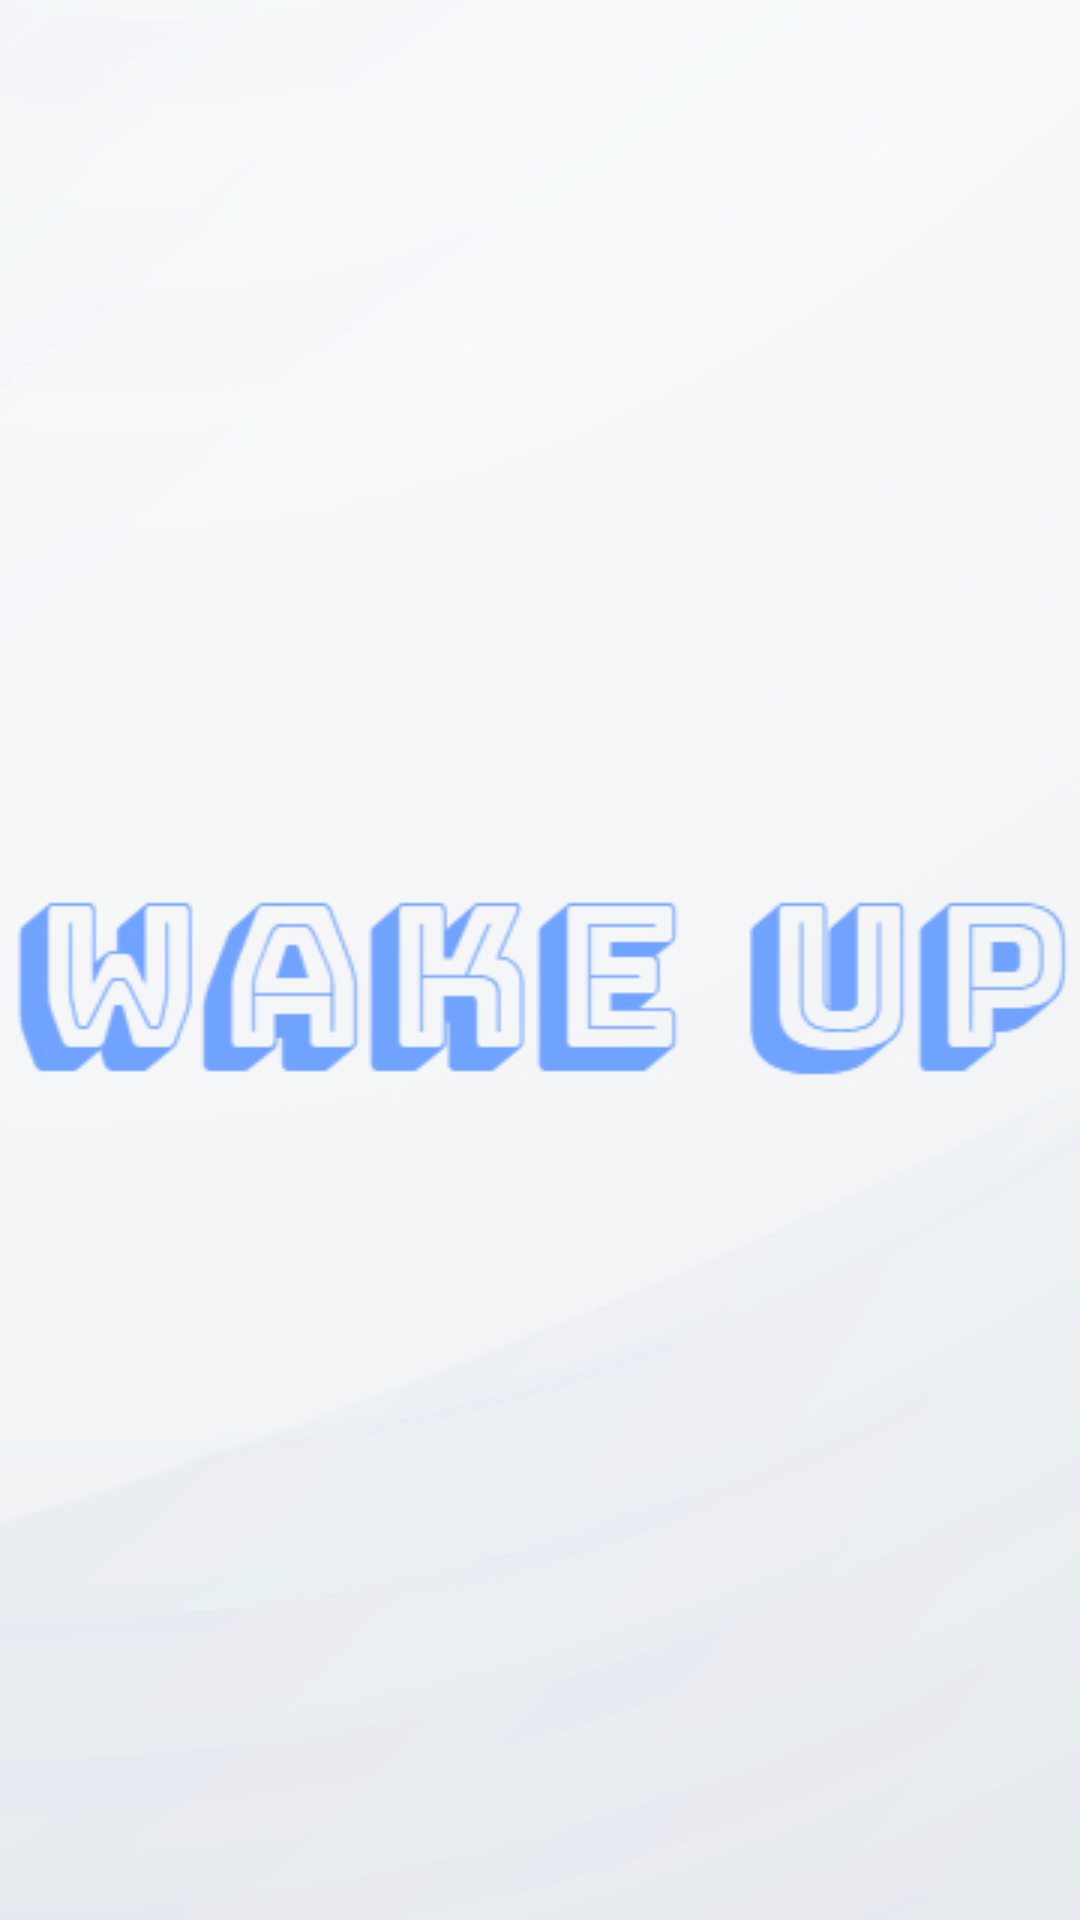

The Android layout XML behind this screen, and the referenced resources:
<!-- AndroidManifest.xml: application theme Theme.AlarmClock -->
<!-- res/layout/title.xml -->
<?xml version="1.0" encoding="utf-8"?>
<LinearLayout xmlns:android="http://schemas.android.com/apk/res/android"
    xmlns:app="http://schemas.android.com/apk/res-auto"
    xmlns:tools="http://schemas.android.com/tools"
    android:layout_width="match_parent"
    android:layout_height="match_parent">


        <ImageButton
        android:id="@+id/imageButton2"
        android:layout_width="wrap_content"
        android:layout_height="wrap_content"

        app:layout_constraintStart_toStartOf="parent"
        app:layout_constraintTop_toTopOf="parent"
        app:srcCompat="@drawable/__1_" />
</LinearLayout>
<!-- resources referenced by this layout -->
<resources>
  <!-- drawable __1_: jpg bitmap (drawable, 189181 bytes) -->
  <style name="Theme.AlarmClock" parent="Theme.MaterialComponents.DayNight.NoActionBar">
          
          <item name="colorPrimary">@color/purple_500</item>
          <item name="colorPrimaryVariant">@color/purple_700</item>
          <item name="colorOnPrimary">@color/white</item>
          
          <item name="colorSecondary">@color/teal_200</item>
          <item name="colorSecondaryVariant">@color/teal_700</item>
          <item name="colorOnSecondary">@color/black</item>
          
          <item name="android:statusBarColor" tools:targetApi="l">?attr/colorPrimaryVariant</item>
          
  
          <item name="windowNoTitle">true</item>
          <item name="windowActionBar">false</item>
          <item name="android:windowFullscreen">true</item>
          <item name="android:windowContentOverlay">@null</item>
      </style>
  <color name="purple_500">#FF6200EE</color>
  <color name="purple_700">#FF3700B3</color>
  <color name="white">#FFFFFFFF</color>
  <color name="teal_200">#FF03DAC5</color>
  <color name="teal_700">#FF018786</color>
  <color name="black">#FF000000</color>
</resources>
